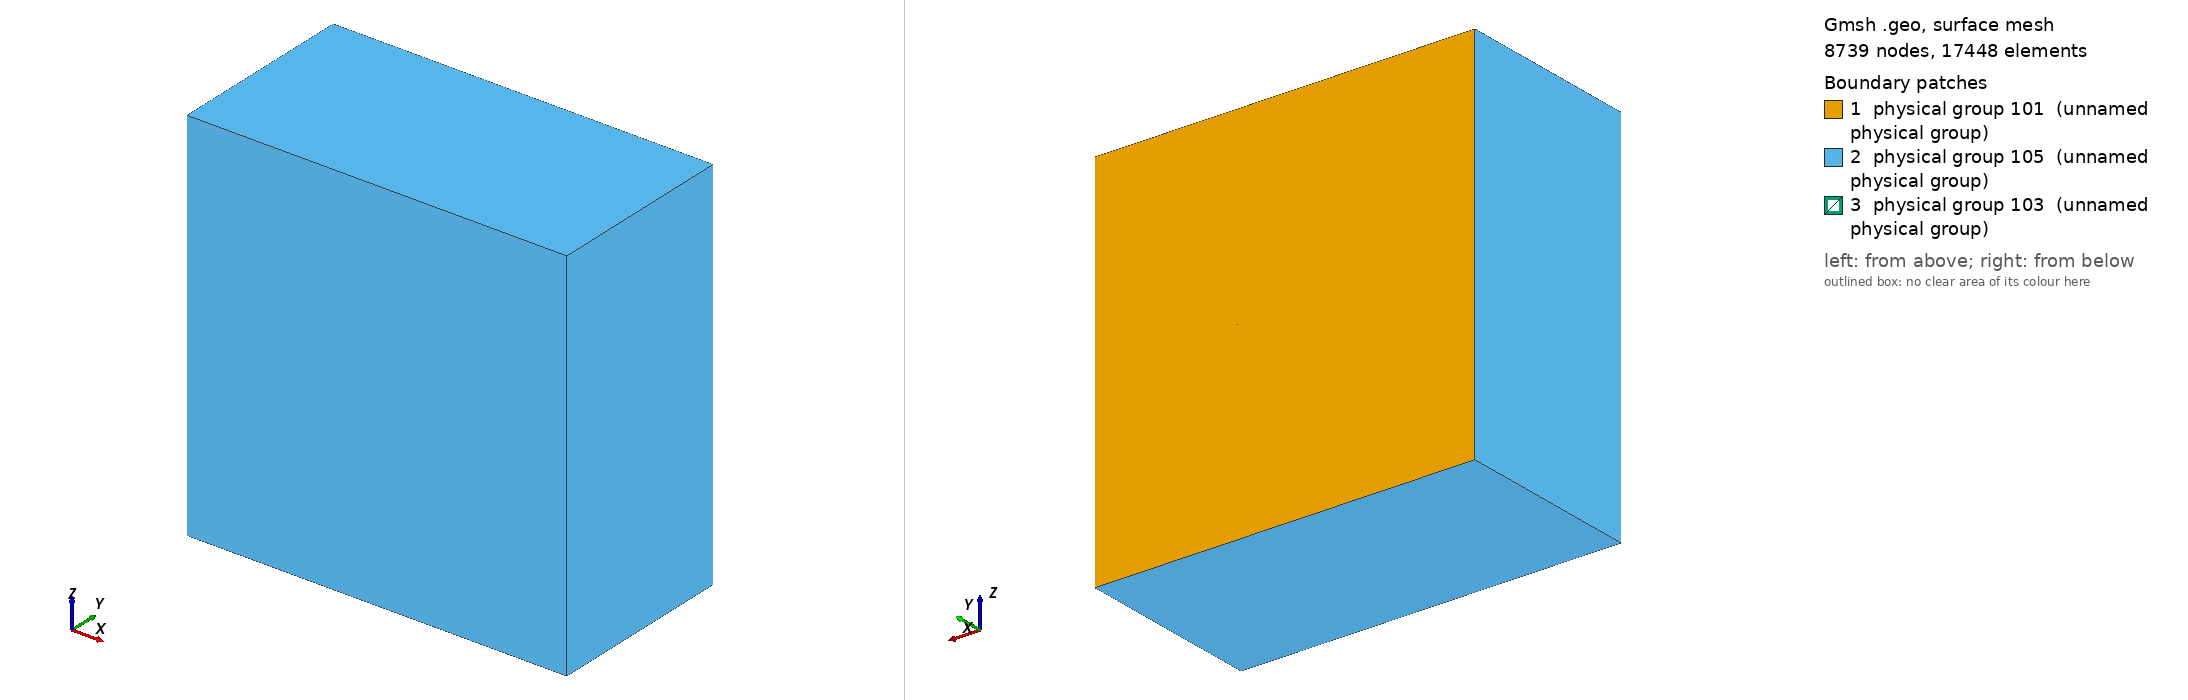

Gmsh geometry script, surface-meshed: 8739 nodes, 17448 surface elements. Boundary patches (legend numbers): 1 physical group 101 (unnamed physical group), 2 physical group 105 (unnamed physical group), 3 physical group 103 (unnamed physical group). Left view from above one corner, right view from below the opposite corner. Legend entries are the model's physical surfaces. The drawing asked Gmsh for element sizes between 1% and 20% of the model's largest extent; the script's own settings can give other sizes.

=== tpv2053d_xyplane_box.geo (drawn) ===
/**
 * @file
 * This file is part of SeisSol.
 *
 * @author Thomas Ulrich 
 *
 * @section LICENSE
 * Copyright (c) 2014-2022, SeisSol Group
 * All rights reserved.
 * 
 * Redistribution and use in source and binary forms, with or without
 * modification, are permitted provided that the following conditions are met:
 * 
 * 1. Redistributions of source code must retain the above copyright notice,
 *    this list of conditions and the following disclaimer.
 * 
 * 2. Redistributions in binary form must reproduce the above copyright notice,
 *    this list of conditions and the following disclaimer in the documentation
 *    and/or other materials provided with the distribution.
 * 
 * 3. Neither the name of the copyright holder nor the names of its
 *    contributors may be used to endorse or promote products derived from this
 *    software without specific prior written permission.
 *
 * THIS SOFTWARE IS PROVIDED BY THE COPYRIGHT HOLDERS AND CONTRIBUTORS "AS IS"
 * AND ANY EXPRESS OR IMPLIED WARRANTIES, INCLUDING, BUT NOT LIMITED TO, THE
 * IMPLIED WARRANTIES OF  MERCHANTABILITY AND FITNESS FOR A PARTICULAR PURPOSE
 * ARE DISCLAIMED. IN NO EVENT SHALL THE COPYRIGHT HOLDER OR CONTRIBUTORS BE
 * LIABLE FOR ANY DIRECT, INDIRECT, INCIDENTAL, SPECIAL, EXEMPLARY, OR
 * CONSEQUENTIAL DAMAGES (INCLUDING, BUT NOT LIMITED TO, PROCUREMENT OF
 * SUBSTITUTE GOODS OR SERVICES; LOSS OF USE, DATA, OR PROFITS; OR BUSINESS
 * INTERRUPTION) HOWEVER CAUSED AND ON ANY THEORY OF LIABILITY, WHETHER IN
 * CONTRACT, STRICT LIABILITY, OR TORT (INCLUDING NEGLIGENCE OR OTHERWISE)
 * ARISING IN ANY WAY OUT OF THE  USE OF THIS SOFTWARE, EVEN IF ADVISED OF THE
 * POSSIBILITY OF SUCH DAMAGE.
*/

lc = 5e3;
lc_fault = 200; //change this!!!

Fault_length = 30e3;
Fault_width = 15e3;
Fault_dip = 90*Pi/180.;

// Nucleation in X,Z local coordinates
X_nucl = 0e3;
Width_nucl = 0.5*Fault_width;
R_nucl = 1.5e3;
lc_nucl = 200; //change this!!!

Xmax = 60e3;
Xmin = -Xmax;

Ymax = 0;
Ymin = -Xmax;

Zmax =  -Xmax +  0.5 * Fault_width  *Cos(Fault_dip);
Zmin =   Xmax + 0.5 * Fault_width  *Cos(Fault_dip);

// Create the Volume
Point(1) = {Xmin, 0, Zmin, lc};
Point(2) = {Xmin, 0, Zmax, lc};
Point(3) = {Xmax, 0, Zmax, lc};
Point(4) = {Xmax, 0, Zmin, lc};
Line(1) = {1, 2};
Line(2) = {2, 3};
Line(3) = {3, 4};
Line(4) = {4, 1};
Curve Loop(5) = {1,2,3,4};
Plane Surface(1) = {5};
Extrude {0,Ymin,0} { Surface{1}; }

// Create the fault
Point(100) = {-0.5*Fault_length, -Fault_width  *Sin(Fault_dip), Fault_width  *Cos(Fault_dip), lc};
Point(101) = {-0.5*Fault_length, 0e3, 0, lc};
Point(102) = {0.5*Fault_length,  0e3, 0, lc};
Point(103) = {0.5*Fault_length,  -Fault_width  *Sin(Fault_dip), Fault_width  *Cos(Fault_dip), lc};
Line(100) = {100, 101};
Line(101) = {101, 102};
Line{101} In Surface{1};
Line(102) = {102, 103};
Line(103) = {103, 100};

// Point(201) = {X_nucl + R_nucl , -(Width_nucl+R_nucl)  *Sin(Fault_dip), (Width_nucl + R_nucl) * Cos(Fault_dip), lc_nucl};
// Point(202) = {X_nucl + R_nucl , -(Width_nucl-R_nucl)  *Sin(Fault_dip), (Width_nucl - R_nucl) * Cos(Fault_dip), lc_nucl};
// Point(203) = {X_nucl - R_nucl , -(Width_nucl-R_nucl)  *Sin(Fault_dip), (Width_nucl - R_nucl) * Cos(Fault_dip), lc_nucl};
// Point(204) = {X_nucl - R_nucl , -(Width_nucl+R_nucl)  *Sin(Fault_dip), (Width_nucl + R_nucl) * Cos(Fault_dip), lc_nucl};
// Line(200) = {201, 202};
// Line(201) = {202, 203};
// Line(202) = {203, 204};
// Line(203) = {204, 201};
// Curve Loop(204) = {200,201,202,203};
// Plane Surface(200) = {204};

// Curve Loop(105) = {100,101,102,103};
// Plane Surface(100) = {105};

// There is a bug in "Attractor", we need to define a Ruled surface in FaceList
Line Loop(106) = {100,101,102,103};
Ruled Surface(101) = {106};
// Ruled Surface(201) = {204};

Surface{101} In Volume{1};

// Managing coarsening away from the fault
// Attractor field returns the distance to the curve (actually, the
// distance to 100 equidistant points on the curve)
Field[1] = Distance;
Field[1].FacesList = {101};

// Matheval field returns "distance squared + lc/20"
Field[2] = MathEval;
//Field[2].F = Sprintf("0.02*F1 + 0.00001*F1^2 + %g", lc_fault);
//Field[2].F = Sprintf("0.02*F1 +(F1/2e3)^2 + %g", lc_fault);
Field[2].F = Sprintf("0.05*F1 +(F1/2.5e3)^2 + %g", lc_fault);

// Managing coarsening around the nucleation Patch
Field[3] = Distance;
Field[3].FacesList = {101};

Field[4] = Threshold;
Field[4].IField = 3;
Field[4].LcMin = lc_nucl;
Field[4].LcMax = lc_fault;
Field[4].DistMin = R_nucl;
Field[4].DistMax = 3*R_nucl;

Field[5] = Restrict;
Field[5].IField = 4;
Field[5].FacesList = {101};

// Equivalent of propagation size on element
Field[6] = Threshold;
Field[6].IField = 1;
Field[6].LcMin = lc_fault;
Field[6].LcMax = lc;
Field[6].DistMin = 2*lc_fault;
Field[6].DistMax = 2*lc_fault+0.001;

// Define the region where the mesh size will be refined
Field[7] = Box;
Field[7].VIn = lc_fault;  // Mesh size inside the box
Field[7].VOut = lc;       // Mesh size outside the box (you can replace `lc` with your global mesh size)
Field[7].XMin = -16000;
Field[7].XMax = 16000;
Field[7].YMin = -16000;
Field[7].YMax = 0;
Field[7].ZMin = -5000;
Field[7].ZMax = 5000;

Field[8] = Min;
Field[8].FieldsList = {2,5,6,7};

Background Field = 8;

Physical Surface(101) = {1};
Physical Surface(103) = {101};
// This ones are read from the gui
Physical Surface(105) = {14,18,22,26,27};

Physical Volume(1) = {1};
Mesh.MshFileVersion = 2.2;
